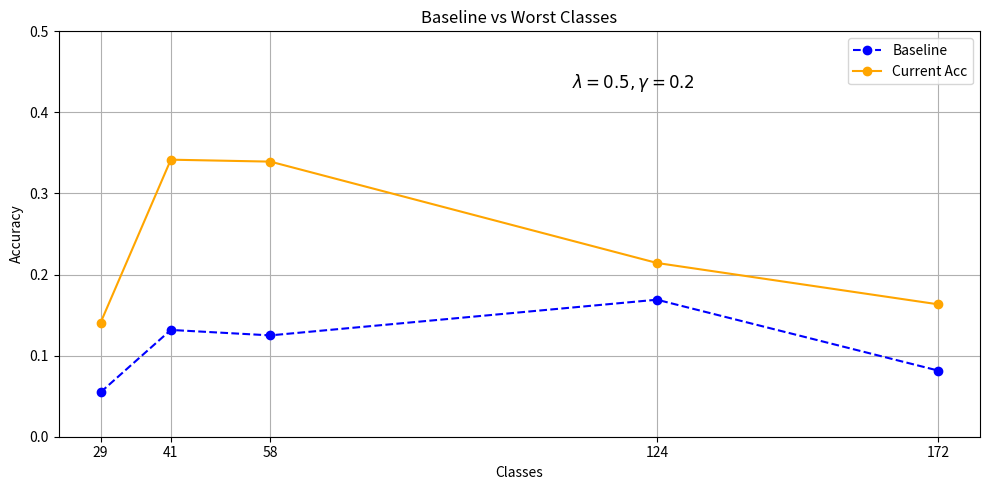

Reproduce this figure in Python.
import matplotlib.pyplot as plt

# 数据集
baseline_classes = [29, 58, 124, 41, 198]
baseline_accuracies = [0.081, 0.0863, 0.1214, 0.1232, 0.1315]
current_classes = [29, 58, 124, 41, 198]
current_accuracies = [0.1405, 0.3393, 0.2143, 0.3417, 0.3061]

baseline_dict = {29: 0.0548, 172: 0.0816, 58: 0.125, 41: 0.1317, 124: 0.169}
current_dict = {29: 0.1405, 172: 0.1633, 58: 0.3393, 41: 0.3417, 124: 0.2143}
baseline_classes = sorted(list(baseline_dict.keys()))
current_classes = baseline_classes
baseline_accuracies = []
current_accuracies = []
for c in baseline_classes:
    baseline_accuracies.append(baseline_dict[c])
    current_accuracies.append(current_dict[c])

# 画布设置
plt.figure(figsize=(10, 5))

# 画 baseline 和 current 数据
plt.plot(baseline_classes, baseline_accuracies, linestyle='--', marker='o', color='blue', label='Baseline')
plt.plot(current_classes, current_accuracies, linestyle='-', marker='o', color='orange', label='Current Acc')

# 图像标题、轴标签和标注
plt.title('Baseline vs Worst Classes')
plt.xlabel('Classes')
plt.ylabel('Accuracy')
plt.xticks(current_classes)
plt.ylim(0, 0.5)
plt.grid()
plt.legend()

# 添加文本标注，并将位置调整到图像范围内
plt.text(120, 0.45, r'$\lambda = 0.5, \gamma = 0.2$', fontsize=12, verticalalignment='top', horizontalalignment='center')

# 布局调整和展示图表
plt.tight_layout()
plt.show()
